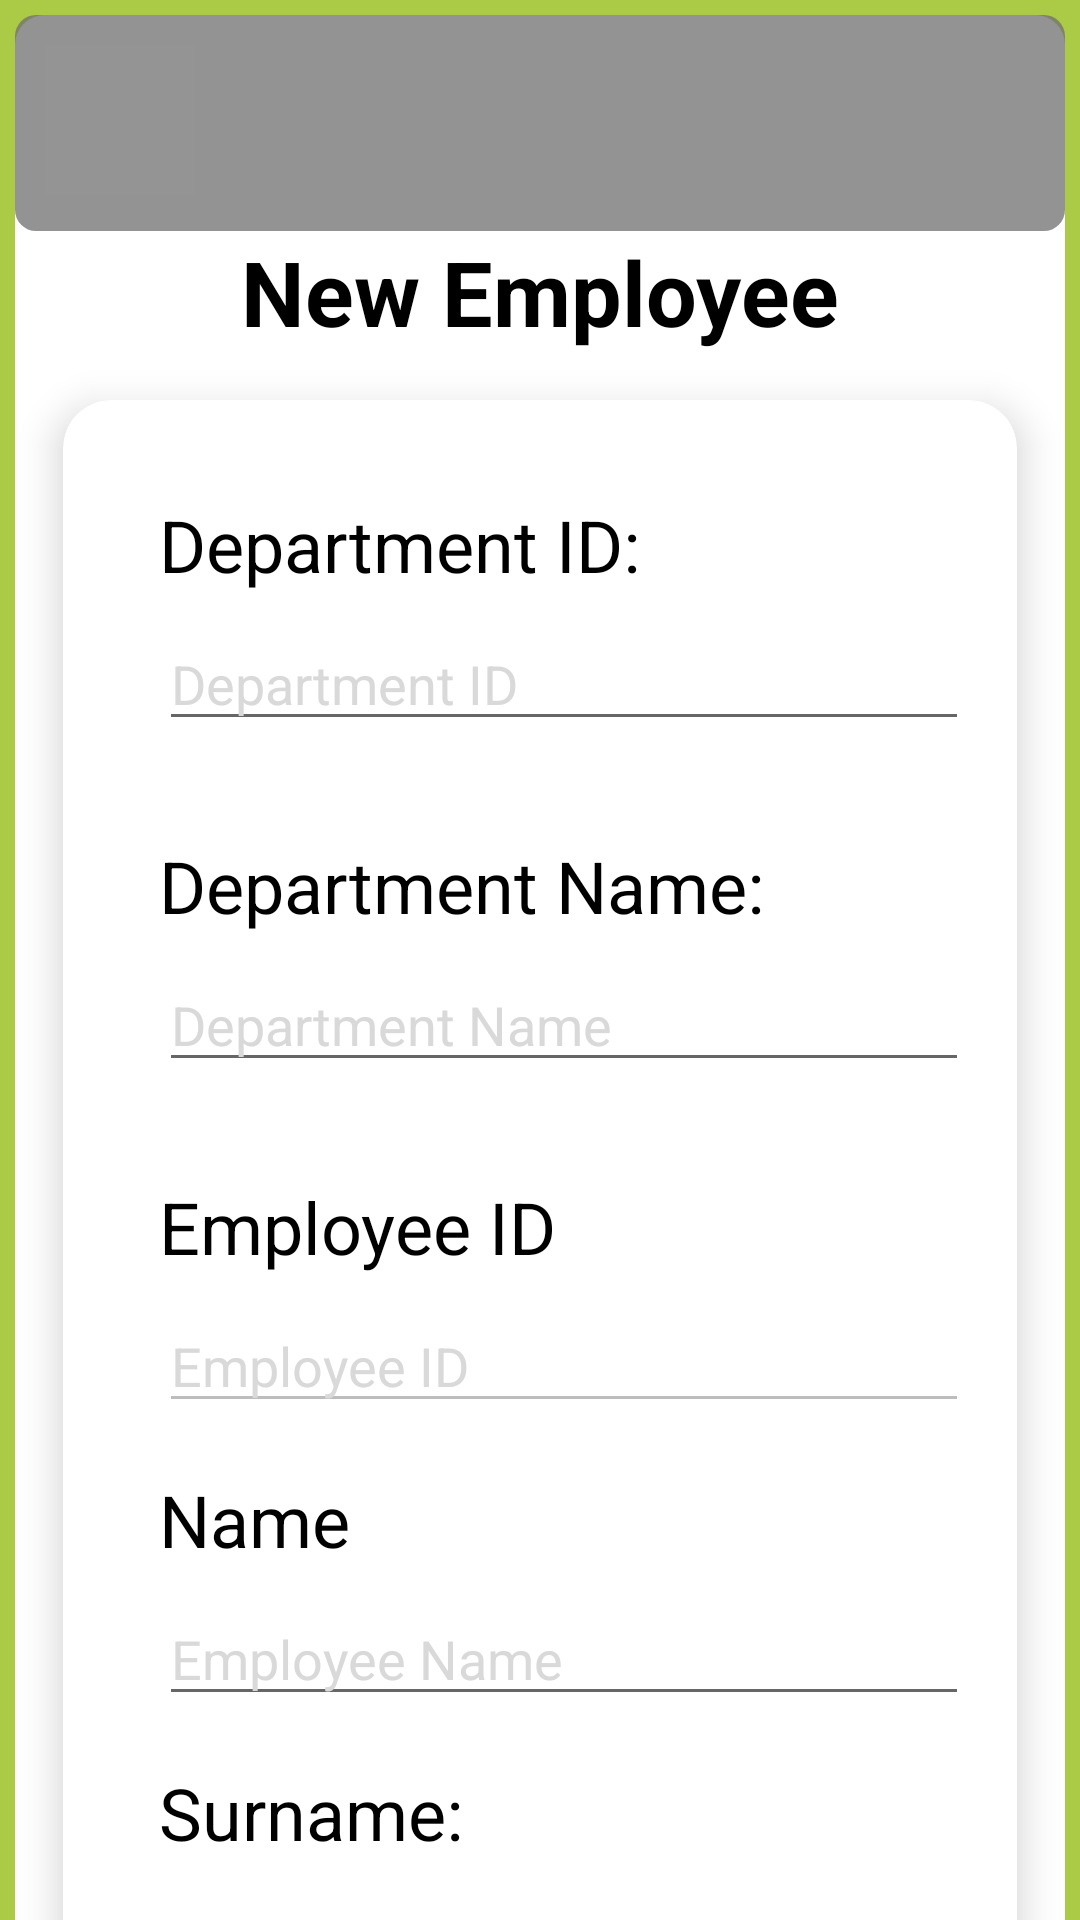

Here is an Android app screen rendered from its layout file. Give the layout XML and the strings, colors and styles it references.
<!-- AndroidManifest.xml: application theme Theme.Parktown_Manufacturers_PPE_Tracking_Application -->
<!-- res/layout/activity_add_employee.xml -->
<?xml version="1.0" encoding="utf-8"?>
<androidx.constraintlayout.widget.ConstraintLayout xmlns:android="http://schemas.android.com/apk/res/android"
    xmlns:app="http://schemas.android.com/apk/res-auto"
    xmlns:tools="http://schemas.android.com/tools"
    android:layout_width="match_parent"
    android:layout_height="match_parent"
    tools:context=".Employee.AddEmployeeActivity"
    android:background="@color/_bg_color" >


    <androidx.constraintlayout.widget.ConstraintLayout
        android:layout_width="match_parent"
        android:layout_height="match_parent"
        android:background="@drawable/bg_shape"
        android:layout_marginTop="5dp"
        android:layout_marginEnd="5dp"
        android:layout_marginStart="5dp">

        <include
            android:id="@+id/toolbar"
            layout="@layout/app_toolbar_main"
            />

        <Button
            android:id="@+id/add_employee_backbutton"
            android:layout_width="50dp"
            android:layout_height="50dp"
            android:layout_alignBottom="@+id/toolbar"
            android:layout_alignParentStart="true"
            android:layout_alignParentTop="true"
            android:layout_marginStart="10dp"
            android:layout_marginTop="10dp"
            android:layout_marginEnd="10dp"
            android:layout_marginBottom="12dp"
            android:background="#03FFFFFF"
            android:drawableStart="@drawable/arrow_back"
            android:padding="10dp"
            app:layout_constraintStart_toStartOf="@id/toolbar"
            app:layout_constraintTop_toTopOf="@+id/toolbar" />


        <TextView
            android:id="@+id/tvTitle"
            android:layout_width="wrap_content"
            android:layout_height="wrap_content"
            android:layout_gravity="center_horizontal"
            android:text="New Employee"
            android:textColor="@color/black"
            android:textSize="30sp"
            android:textStyle="bold"
            app:layout_constraintEnd_toEndOf="parent"
            app:layout_constraintStart_toStartOf="parent"
            app:layout_constraintTop_toBottomOf="@id/toolbar" />


        <androidx.cardview.widget.CardView
            android:id="@+id/cvMainContainer"
            android:layout_width="match_parent"
            android:layout_height="wrap_content"
            android:layout_margin="16dp"
            android:backgroundTint="@color/white"
            app:cardCornerRadius="16dp"
            app:cardElevation="8dp"
            app:layout_constraintTop_toBottomOf="@id/tvTitle">

            <LinearLayout
                android:layout_width="match_parent"
                android:layout_height="wrap_content"
                android:orientation="vertical"
                android:padding="16dp">

                
                <TextView
                    android:id="@+id/empDepartmentId_TextView"
                    android:layout_width="wrap_content"
                    android:layout_height="wrap_content"
                    android:text="Department ID:"
                    android:textSize="24sp"
                    android:textColor="@color/black"
                    android:layout_marginTop="16dp"
                    android:layout_marginStart="16dp"/>

                
                <EditText
                    android:id="@+id/empDepartmentId_EditText"
                    android:layout_width="match_parent"
                    android:layout_height="wrap_content"
                    android:textColorHint="@color/primary_grey"
                    android:textColor="@color/black"
                    android:layout_marginTop="8dp"
                    android:layout_marginBottom="16dp"
                    android:layout_marginStart="16dp"
                    android:hint="Department ID"/>

                
                <TextView
                    android:id="@+id/empDepartmentName_TextView"
                    android:layout_width="wrap_content"
                    android:layout_height="wrap_content"
                    android:text="Department Name:"
                    android:textSize="24sp"
                    android:textColor="@color/black"
                    android:layout_marginTop="16dp"
                    android:layout_marginStart="16dp"/>

                
                <EditText
                    android:id="@+id/empDepartmentName_EditText"
                    android:layout_width="match_parent"
                    android:layout_height="wrap_content"
                    android:textColorHint="@color/primary_grey"
                    android:textColor="@color/black"
                    android:layout_marginTop="8dp"
                    android:layout_marginBottom="16dp"
                    android:layout_marginStart="16dp"

                    android:hint="Department Name"
                    />

                <TextView
                    android:id="@+id/emplId_TextView"
                    android:layout_width="wrap_content"
                    android:layout_height="wrap_content"
                    android:text="Employee ID"
                    android:textSize="24sp"
                    android:textColor="@color/black"
                    android:layout_marginTop="16dp"
                    android:layout_marginStart="16dp" />

                
                <EditText
                    android:id="@+id/empId_EditText"
                    android:layout_width="match_parent"
                    android:layout_height="wrap_content"
                    android:hint="Employee ID"
                    android:textColorHint="@color/primary_grey"
                    android:textColor="@color/black"
                    android:layout_marginTop="8dp"
                    android:enabled="false"
                    android:layout_marginStart="16dp"/>

                
                <TextView
                    android:id="@+id/empName_TextView"
                    android:layout_width="wrap_content"
                    android:layout_height="wrap_content"
                    android:text="Name"
                    android:textSize="24sp"
                    android:textColor="@color/black"
                    android:layout_marginTop="16dp"
                    android:layout_marginStart="16dp" />

                
                <EditText
                    android:id="@+id/empName_EditText"
                    android:layout_width="match_parent"
                    android:layout_height="wrap_content"
                    android:hint="Employee Name"
                    android:textColorHint="@color/primary_grey"
                    android:textColor="@color/black"
                    android:layout_marginTop="8dp"
                    android:layout_marginStart="16dp"/>

                
                <TextView
                    android:id="@+id/empSurname_TextView"
                    android:layout_width="wrap_content"
                    android:layout_height="wrap_content"
                    android:text="Surname:"
                    android:textSize="24sp"
                    android:textColor="@color/black"
                    android:layout_marginTop="16dp"
                    android:layout_marginStart="16dp"/>

                
                <EditText
                    android:id="@+id/empSurname_EditText"
                    android:layout_width="match_parent"
                    android:layout_height="wrap_content"
                    android:textColorHint="@color/primary_grey"
                    android:textColor="@color/black"
                    android:layout_marginTop="8dp"
                    android:layout_marginStart="16dp"

                    android:hint="Employee Surname"
                    />




            </LinearLayout>
        </androidx.cardview.widget.CardView>


        <LinearLayout
            android:layout_width="wrap_content"
            android:layout_height="wrap_content"
            android:layout_gravity="center_horizontal"
            android:layout_marginTop="26dp"
            android:gravity="center"
            android:orientation="horizontal"
            app:layout_constraintEnd_toEndOf="parent"
            app:layout_constraintStart_toStartOf="parent"
            app:layout_constraintTop_toBottomOf="@id/cvMainContainer">


            <Button
                android:id="@+id/btnSave"
                android:layout_width="wrap_content"
                android:layout_height="wrap_content"
                android:layout_gravity="center_horizontal"
                android:backgroundTint="@color/_bg_color"
                android:text="SAVE"
                android:textColor="@color/white" />


        </LinearLayout>
    </androidx.constraintlayout.widget.ConstraintLayout>



</androidx.constraintlayout.widget.ConstraintLayout>
<!-- res/layout/app_toolbar_main.xml (included above) -->
<?xml version="1.0" encoding="utf-8"?>
<androidx.appcompat.widget.Toolbar xmlns:android="http://schemas.android.com/apk/res/android"
    xmlns:app="http://schemas.android.com/apk/res-auto"
    xmlns:tools="http://schemas.android.com/tools"
    android:layout_width="match_parent"
    android:layout_height="72dp"
    android:alpha="0.75"
    android:background="@drawable/toolbar_bg_shape"
    android:orientation="vertical"
    app:buttonGravity="center_vertical"
    app:popupTheme="@style/Theme.MyApplication.PopupOverlay"
    tools:context=".PPEItemManagement.PpeItemsActivity">


</androidx.appcompat.widget.Toolbar>
<!-- resources referenced by this layout -->
<resources>
  <color name="_bg_color">#ABCA46</color>
  <color name="black">#FF000000</color>
  <color name="primary_grey">#d9d9d9</color>
  <color name="white">#FFFFFFFF</color>
  <!-- drawable bg_shape (drawable) -->
  <?xml version="1.0" encoding="utf-8"?>
  <shape xmlns:android="http://schemas.android.com/apk/res/android"
      android:shape="rectangle" >
      <corners  android:topRightRadius="10dp" android:topLeftRadius="10dp" />
      <solid android:color="@color/white" />
  </shape>
  <!-- drawable toolbar_bg_shape (drawable) -->
  <?xml version="1.0" encoding="utf-8"?>
  <shape xmlns:android="http://schemas.android.com/apk/res/android"
  	android:shape="rectangle" >
  	<corners android:radius="7dp" />
  	<solid android:color="@color/toolbar_bg_shape" />
  </shape>
  <style name="Theme.MyApplication.PopupOverlay" parent="ThemeOverlay.AppCompat.Light" />
  <style name="Theme.Parktown_Manufacturers_PPE_Tracking_Application" parent="Theme.MaterialComponents.DayNight.DarkActionBar">
          
          <item name="colorPrimary">@color/purple_500</item>
          <item name="colorPrimaryVariant">@color/purple_700</item>
          <item name="colorOnPrimary">@color/white</item>
          
          <item name="colorSecondary">@color/teal_200</item>
          <item name="colorSecondaryVariant">@color/teal_700</item>
          <item name="colorOnSecondary">@color/black</item>
          
          <item name="android:statusBarColor">?attr/colorPrimaryVariant</item>
          
      </style>
  <color name="toolbar_bg_shape">#716F6F</color>
  <color name="purple_500">#FF6200EE</color>
  <color name="purple_700">#FF3700B3</color>
  <color name="teal_200">#FF03DAC5</color>
  <color name="teal_700">#FF018786</color>
</resources>
